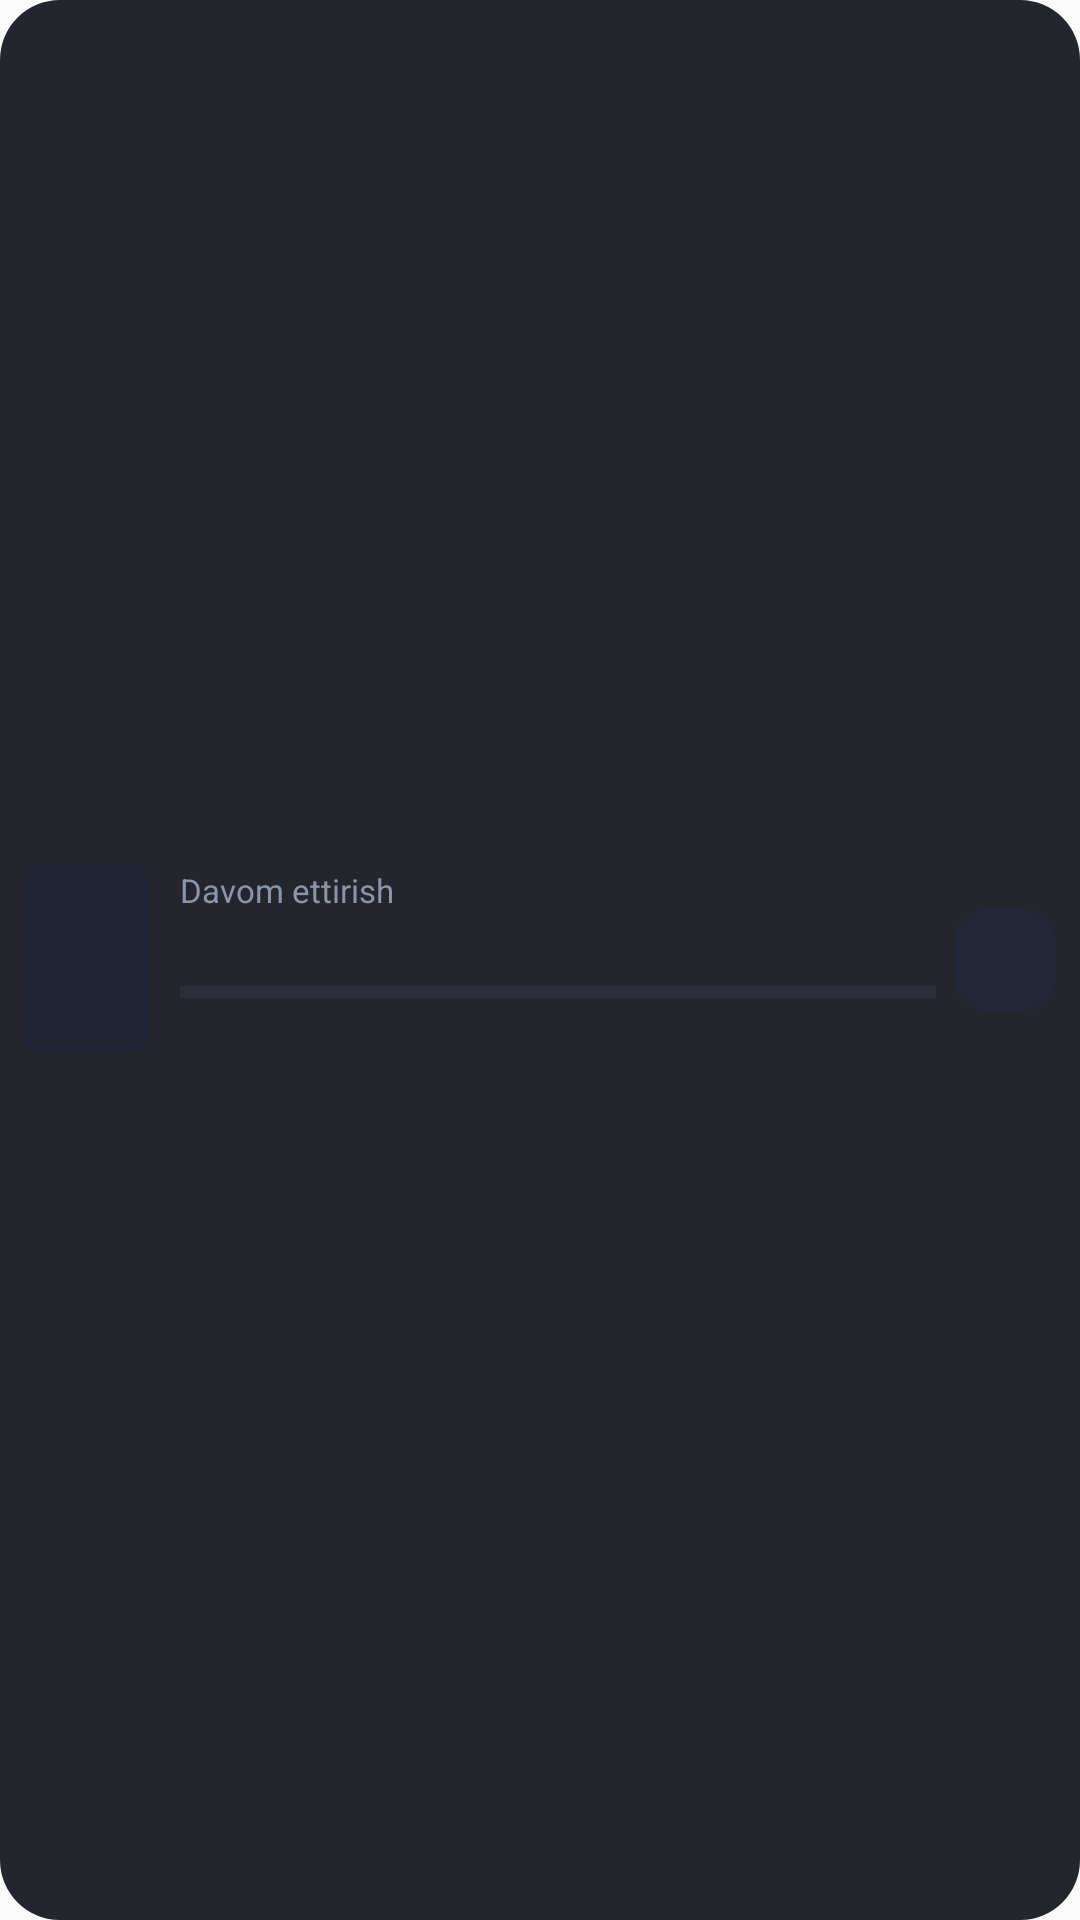

Write the Android layout XML for this screen, with the resource values it uses.
<!-- AndroidManifest.xml: application theme AppTheme -->
<!-- res/layout/widget_continue.xml -->
<?xml version="1.0" encoding="utf-8"?>
<LinearLayout xmlns:android="http://schemas.android.com/apk/res/android"
    android:id="@+id/wcRoot"
    android:layout_width="match_parent"
    android:layout_height="match_parent"
    android:background="@drawable/widget_bg"
    android:gravity="center_vertical"
    android:orientation="horizontal"
    android:padding="8dp">
    <ImageView
        android:id="@+id/wcPoster"
        android:layout_width="42dp"
        android:layout_height="63dp"
        android:scaleType="fitCenter"
        android:src="@drawable/widget_poster_empty"
        android:contentDescription="@null" />
    <LinearLayout
        android:layout_width="0dp"
        android:layout_height="wrap_content"
        android:layout_weight="1"
        android:layout_marginStart="10dp"
        android:orientation="vertical">
        <TextView
            android:id="@+id/wcLabel"
            android:layout_width="wrap_content"
            android:layout_height="wrap_content"
            android:text="@string/w_continue"
            android:textColor="#FF8B95A7"
            android:textSize="11sp" />
        <TextView
            android:id="@+id/wcTitle"
            android:layout_width="match_parent"
            android:layout_height="wrap_content"
            android:layout_marginTop="1dp"
            android:maxLines="1"
            android:ellipsize="end"
            android:textColor="#FFE8EDF5"
            android:textSize="13sp"
            android:textStyle="bold" />
        <ProgressBar
            android:id="@+id/wcBar"
            style="?android:attr/progressBarStyleHorizontal"
            android:layout_width="match_parent"
            android:layout_height="4dp"
            android:layout_marginTop="6dp"
            android:max="1000"
            android:progressTint="#FFE11D48"
            android:progressBackgroundTint="#FF3A4256" />
        <TextView
            android:id="@+id/wcTime"
            android:layout_width="wrap_content"
            android:layout_height="wrap_content"
            android:layout_marginTop="3dp"
            android:textColor="#FF8B95A7"
            android:textSize="11sp" />
    </LinearLayout>
    <ImageView
        android:layout_width="34dp"
        android:layout_height="34dp"
        android:layout_marginStart="6dp"
        android:padding="7dp"
        android:background="@drawable/widget_btn_bg"
        android:src="@drawable/ic_w_play"
        android:contentDescription="@string/w_continue" />
</LinearLayout>
<!-- resources referenced by this layout -->
<resources>
  <!-- drawable widget_bg (drawable) -->
  <?xml version="1.0" encoding="utf-8"?>
  <shape xmlns:android="http://schemas.android.com/apk/res/android" android:shape="rectangle">
      <solid android:color="#EE14181F" />
      <corners android:radius="20dp" />
  </shape>
  <!-- drawable widget_btn_bg (drawable) -->
  <?xml version="1.0" encoding="utf-8"?>
  <shape xmlns:android="http://schemas.android.com/apk/res/android" android:shape="rectangle">
      <solid android:color="#FF222837" />
      <corners android:radius="12dp" />
  </shape>
  <!-- drawable widget_poster_empty (drawable) -->
  <?xml version="1.0" encoding="utf-8"?>
  <shape xmlns:android="http://schemas.android.com/apk/res/android" android:shape="rectangle">
      <solid android:color="#FF1F2533" />
      <corners android:radius="10dp" />
      <size android:width="80dp" android:height="120dp" />
  </shape>
  <string name="w_continue">Davom ettirish</string>
  <style name="AppTheme" parent="Theme.AppCompat.Light.DarkActionBar">
          
          <item name="colorPrimary">@color/colorPrimary</item>
          <item name="colorPrimaryDark">@color/colorPrimaryDark</item>
          <item name="colorAccent">@color/colorAccent</item>
      </style>
  <!-- not gathered from this repository: default colours our renderer supplied (Android Studio template values) -->
  <color name="colorPrimary">#FF6200EE</color>
  <color name="colorPrimaryDark">#FF3700B3</color>
  <color name="colorAccent">#FF03DAC5</color>
</resources>
